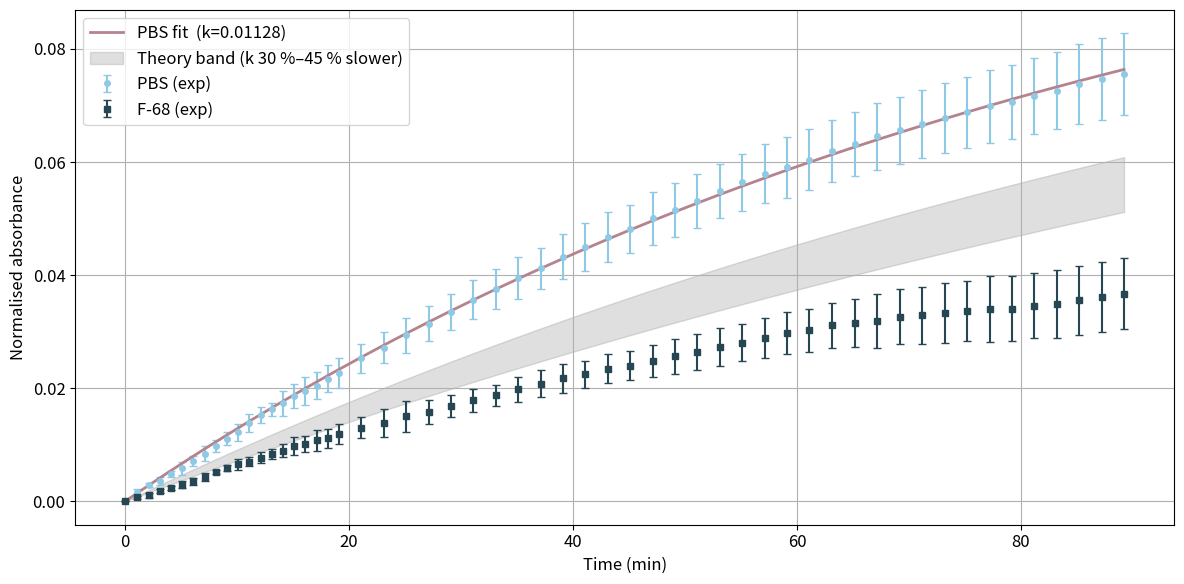

The matplotlib source for this figure:
"""
Sedimentation kinetics: PBS vs 0.05 % F‑68
* fits PBS data to  A(t)=Amax·(1–e^(–k t))
* draws a grey theory band for 30 %–45 % slower k
Colours:
    PBS (exp)  : #8ECAE6  (pastel blue)
    F‑68 (exp) : #264653  (dark teal)
    PBS fit    : #B5838D  (mauve)
"""

# -------------------------------------------------------------------
# 0. Imports & global font size (edit FONT_SIZE to taste)
# -------------------------------------------------------------------
FONT_SIZE = 12             # <------ change all fonts at once
import numpy as np
import matplotlib.pyplot as plt
from scipy.optimize import curve_fit

plt.rcParams.update({"font.size": FONT_SIZE})

# -------------------------------------------------------------------
# 1. Stokes‑law accumulation model
# -------------------------------------------------------------------
def stokes_model(t, k, Amax):
    t = np.asarray(t, dtype=float)
    return Amax * (1 - np.exp(-k * t))

# -------------------------------------------------------------------
# 2. Experimental data  (prepended t=0, A=0)
# -------------------------------------------------------------------
minutes = np.array([
    0.0,
    1.1, 2.1, 3.1, 4.1, 5.1, 6.1, 7.1, 8.1, 9.1, 10.1, 11.1, 12.1, 13.1,
    14.1, 15.1, 16.1, 17.1, 18.1, 19.1, 21.1, 23.1, 25.1, 27.1, 29.1, 31.1,
    33.1, 35.1, 37.1, 39.1, 41.1, 43.1, 45.1, 47.1, 49.1, 51.1, 53.1, 55.1,
    57.1, 59.1, 61.1, 63.1, 65.2, 67.1, 69.2, 71.2, 73.2, 75.2, 77.2, 79.2,
    81.2, 83.2, 85.2, 87.2, 89.2
], dtype=float)

pbs_avg = np.array([
    0.0,
    0.00167328, 0.00283166, 0.003573553, 0.004853695, 0.005830436,
    0.007125053, 0.008444693, 0.00973276, 0.011057026, 0.012187284,
    0.013835075, 0.015265113, 0.016267248, 0.017316984, 0.018588932,
    0.019501295, 0.020457719, 0.021703545, 0.022769702, 0.025308803,
    0.027197265, 0.029354043, 0.031429227, 0.033541443, 0.035671539,
    0.037555691, 0.039484473, 0.04122776, 0.04327804, 0.044928422,
    0.046717339, 0.048162452, 0.050037406, 0.051498855, 0.053162235,
    0.054841475, 0.056392893, 0.057939377, 0.059099789, 0.060414123,
    0.0619389,  0.063193465, 0.064538681, 0.065627034, 0.06672856,
    0.067773119, 0.06879933, 0.069881557, 0.070636206, 0.071700865,
    0.072649387, 0.073792878, 0.074658547, 0.075559492
], dtype=float)

pbs_std = np.array([
    0.0,
    0.000516406, 0.000349957, 0.000651878, 0.000561347, 0.001104362,
    0.000906071, 0.001284462, 0.001092317, 0.001139782, 0.00145362,
    0.001551485, 0.001358802, 0.001144692, 0.002151885, 0.002147317,
    0.0024404,   0.002387296, 0.00240244,  0.00266046,  0.002566721,
    0.002780998, 0.003103826, 0.003101644, 0.003158957, 0.003424384,
    0.003471999, 0.003671039, 0.003654786, 0.00393725,  0.004216321,
    0.004363728, 0.004257718, 0.004635243, 0.00476639,  0.004790422,
    0.004810246, 0.005080641, 0.005232063, 0.005388489, 0.005361648,
    0.005471034, 0.005707399, 0.005873734, 0.005911773, 0.006015363,
    0.006188863, 0.006239134, 0.006436274, 0.006543383, 0.006743681,
    0.006839209, 0.007018738, 0.007202851, 0.007192122
], dtype=float)

f68_avg = np.array([
    0.0,
    0.000755776, 0.001090931, 0.001809684, 0.002385009, 0.002950734,
    0.003524792, 0.004294577, 0.005189985, 0.0058503,   0.00653045,
    0.007030729, 0.007745136, 0.008407076, 0.008974355, 0.009762282,
    0.01018358,  0.010757739, 0.011134062, 0.011910275, 0.013016738,
    0.013866115, 0.015006003, 0.01574757,  0.016852415, 0.017831462,
    0.01877656,  0.019781457, 0.020833816, 0.021750618, 0.022466751,
    0.023424877, 0.024016561, 0.024823627, 0.025629416, 0.026402839,
    0.027321365, 0.028052004, 0.028857495, 0.029766995, 0.030264213,
    0.031111699, 0.031586787, 0.031885561, 0.032640139, 0.032889833,
    0.033318744, 0.033652435, 0.034002539, 0.034096047, 0.034618886,
    0.034945609, 0.035521931, 0.036151954, 0.036676062
], dtype=float)

f68_std = np.array([
    0.0,
    0.000261082, 0.000444121, 0.00030771,  0.000359243, 0.000627301,
    0.000600504, 0.00067765,  0.0004285,   0.000535386, 0.001010043,
    0.000834982, 0.000929623, 0.000873684, 0.001204247, 0.001532681,
    0.001384108, 0.001797753, 0.00166531,  0.001765935, 0.001897393,
    0.002463805, 0.00274626,  0.002085869, 0.001983235, 0.002015258,
    0.001861966, 0.002185344, 0.002324861, 0.002600033, 0.002395446,
    0.002560313, 0.002601807, 0.002811974, 0.003084539, 0.003135038,
    0.003338946, 0.003262764, 0.003520716, 0.003700452, 0.003800601,
    0.00393814,  0.004213046, 0.004766744, 0.00490367,  0.005068213,
    0.005341133, 0.005367249, 0.005787841, 0.005738693, 0.005821637,
    0.006006451, 0.00613603,  0.006189173, 0.006277071
], dtype=float)

# -------------------------------------------------------------------
# 3. Fit PBS data
# -------------------------------------------------------------------
k_fit, Amax_fit = curve_fit(stokes_model, minutes, pbs_avg,
                            p0=[0.01, pbs_avg[-1]])[0]
pbs_model = stokes_model(minutes, k_fit, Amax_fit)

# 30 % and 45 % slower k
k30, k45 = 0.70 * k_fit, 0.55 * k_fit
f68_30, f68_45 = stokes_model(minutes, k30, Amax_fit), stokes_model(minutes, k45, Amax_fit)

# -------------------------------------------------------------------
# 4. Plot
# -------------------------------------------------------------------
plt.figure(figsize=(12, 6))

# experimental points
plt.errorbar(minutes, pbs_avg, yerr=pbs_std, fmt='o', ms=4, capsize=3,
             color='#8ECAE6', label='PBS (exp)')
plt.errorbar(minutes, f68_avg, yerr=f68_std, fmt='s', ms=4, capsize=3,
             color='#264653', label='F‑68 (exp)')

# PBS fit
plt.plot(minutes, pbs_model, color='#B5838D', lw=2,
         label=f'PBS fit  (k={k_fit:.5f})')

# grey theory band
plt.fill_between(minutes, f68_45, f68_30, color='grey', alpha=0.25,
                 label='Theory band (k 30 %–45 % slower)')

plt.xlabel('Time (min)')
plt.ylabel('Normalised absorbance')
plt.title('')
plt.legend()
plt.grid(True)
plt.tight_layout()
plt.show()
